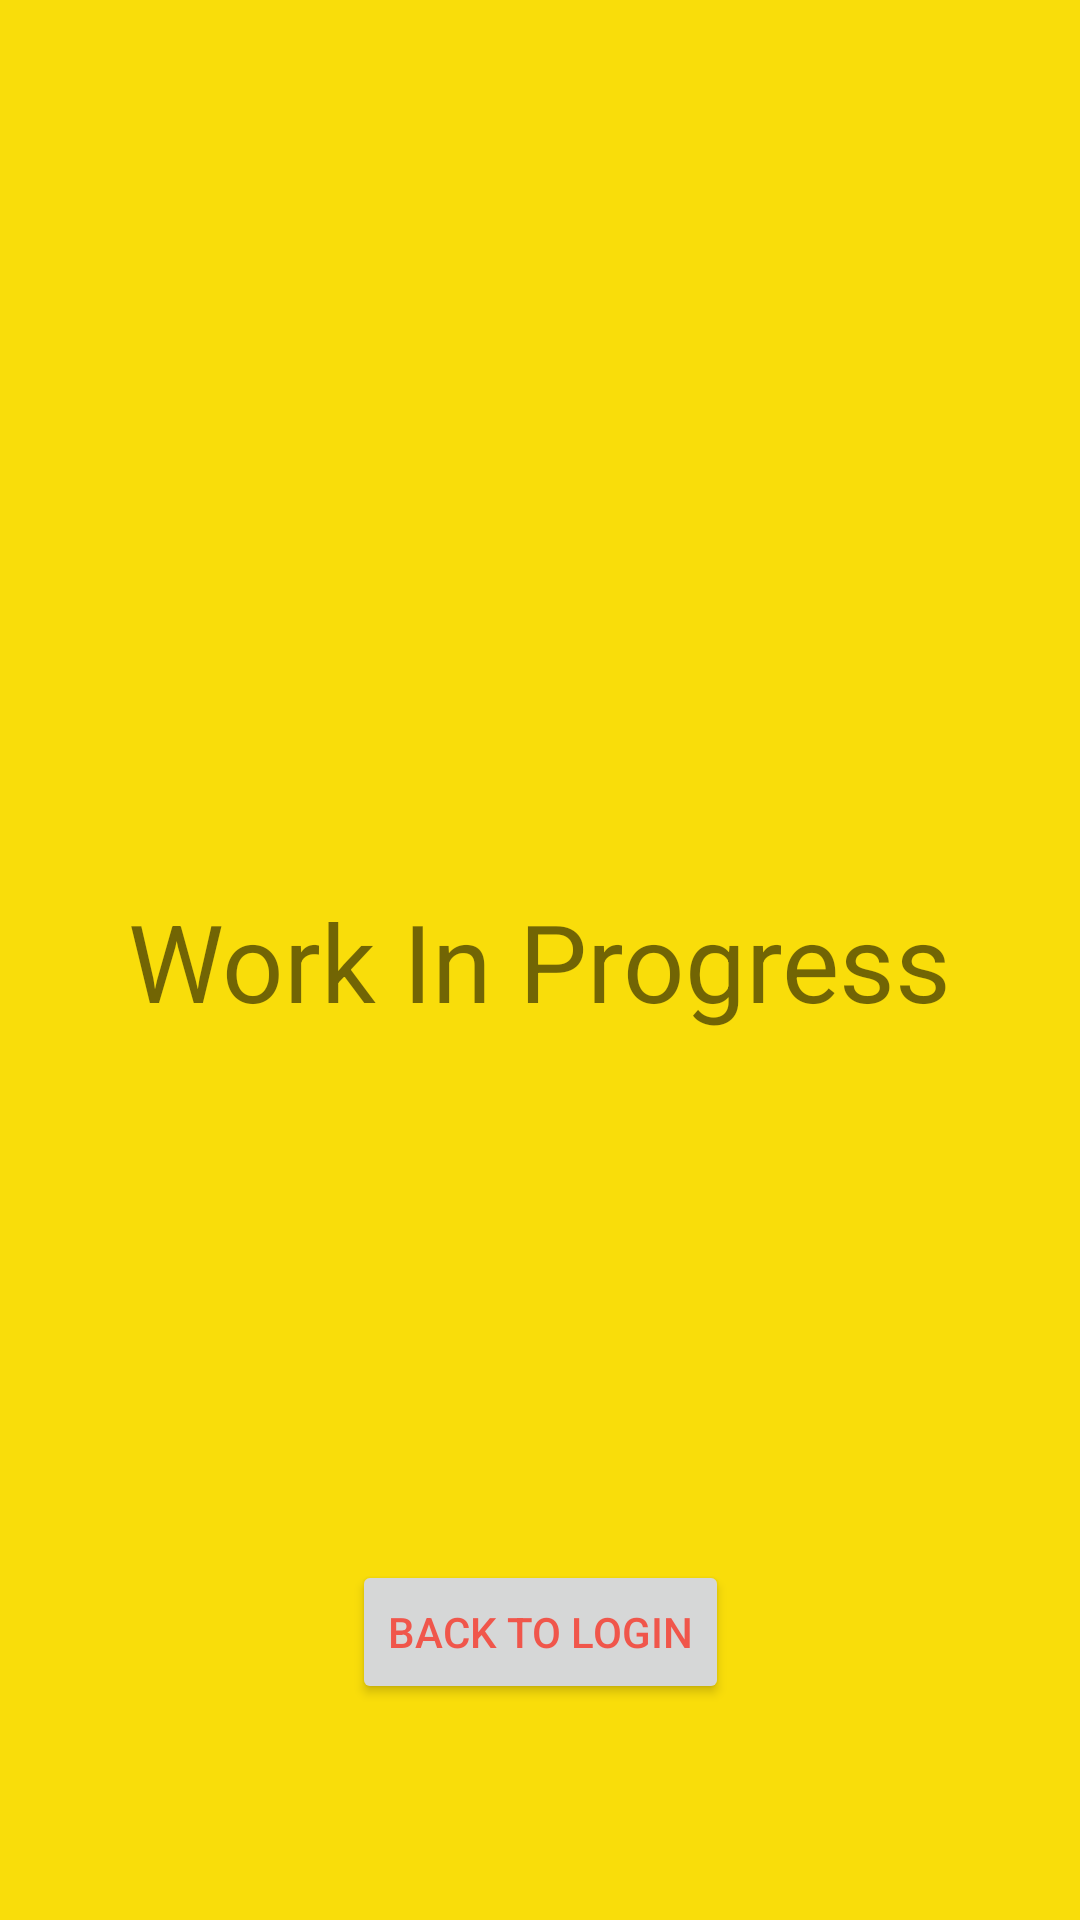

Layout XML and referenced resources for this Android screen:
<!-- AndroidManifest.xml: application theme AppTheme -->
<!-- res/layout/activity_sign_up.xml -->
<?xml version="1.0" encoding="utf-8"?>
<android.support.constraint.ConstraintLayout xmlns:android="http://schemas.android.com/apk/res/android"
    xmlns:app="http://schemas.android.com/apk/res-auto"
    xmlns:tools="http://schemas.android.com/tools"
    android:layout_width="match_parent"
    android:layout_height="match_parent"
    tools:context="com.example.YT_8.cytrition.SignUpActivity">

    <TextView
        android:id="@+id/textView2"
        android:layout_width="wrap_content"
        android:layout_height="wrap_content"
        android:layout_marginBottom="8dp"
        android:layout_marginEnd="8dp"
        android:layout_marginStart="8dp"
        android:layout_marginTop="8dp"
        android:text="Work In Progress"
        android:textSize="36sp"
        app:layout_constraintBottom_toBottomOf="parent"
        app:layout_constraintEnd_toEndOf="parent"
        app:layout_constraintStart_toStartOf="parent"
        app:layout_constraintTop_toTopOf="parent" />

    <Button
        android:id="@+id/button"
        android:layout_width="wrap_content"
        android:layout_height="wrap_content"
        android:layout_marginBottom="72dp"
        android:layout_marginEnd="8dp"
        android:layout_marginStart="8dp"
        android:text="Back To Login"
        app:layout_constraintBottom_toBottomOf="parent"
        app:layout_constraintEnd_toEndOf="parent"
        app:layout_constraintStart_toStartOf="parent" />
</android.support.constraint.ConstraintLayout>
<!-- resources referenced by this layout -->
<resources>
  <style name="AppTheme" parent="Theme.AppCompat.Light.DarkActionBar">
          
          <item name="colorPrimary">@color/colorPrimary</item>
          <item name="colorPrimaryDark">@color/colorPrimaryDark</item>
          <item name="colorAccent">@color/colorAccent</item>
          <item name="android:colorForeground">@color/colorPrimary</item>
          <item name="android:colorBackground">@color/background_material_light</item>
      </style>
  <color name="colorPrimary">#f44336</color>
  <color name="colorPrimaryDark">#d32f2f</color>
  <color name="colorAccent">#ff1744</color>
  <color name="background_material_light">#f9dd0a</color>
</resources>
